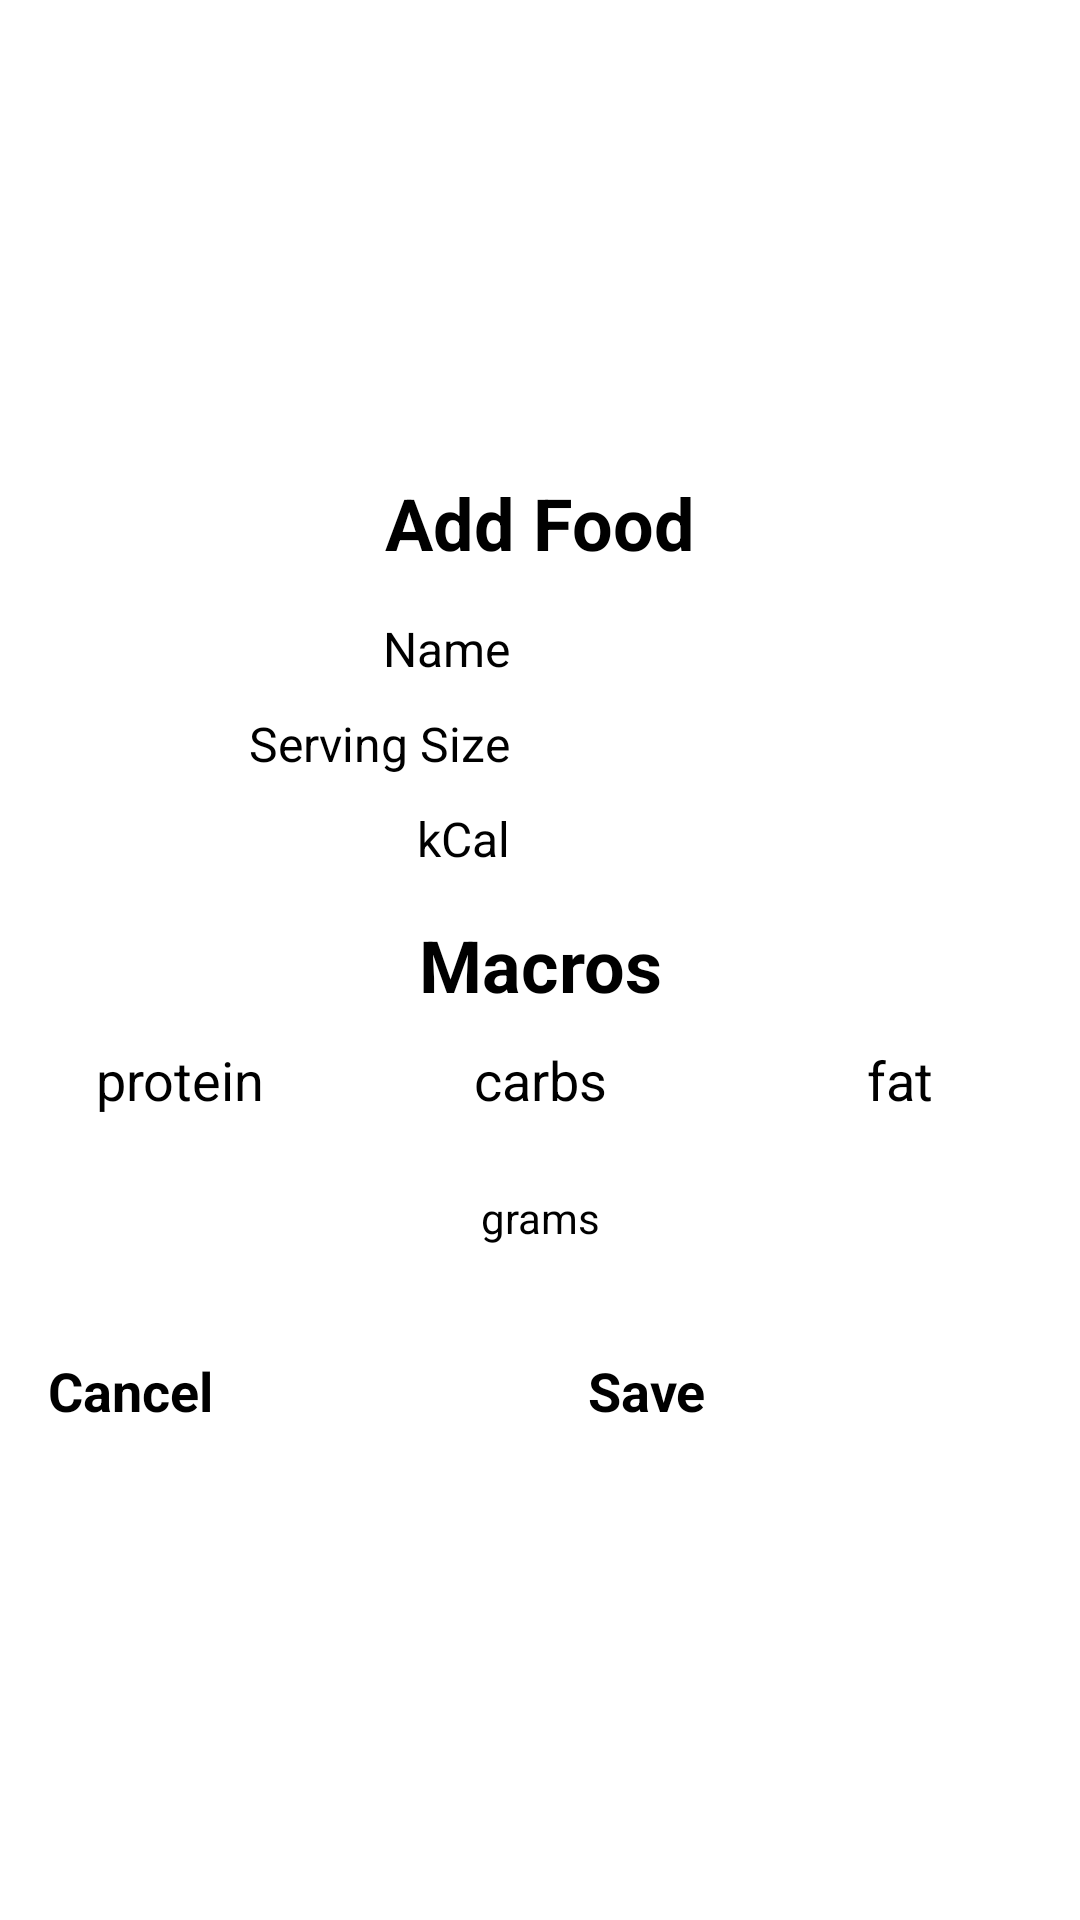

The Android layout XML behind this screen, and the referenced resources:
<!-- AndroidManifest.xml: application theme MacroDroidTheme -->
<!-- res/layout/my_foods_add_activity.xml -->
<?xml version="1.0" encoding="utf-8"?>
<RelativeLayout xmlns:android="http://schemas.android.com/apk/res/android"
    android:layout_width="fill_parent"
    android:layout_height="wrap_content"
    android:gravity="center|center_vertical" >

    <ScrollView
        android:layout_width="fill_parent"
        android:layout_height="wrap_content"
        android:layout_alignParentTop="true"
        android:fillViewport="true" >

        <LinearLayout
            android:layout_width="fill_parent"
            android:layout_height="fill_parent"
            android:gravity="center|center_vertical"
            android:orientation="vertical" >

            <TableLayout
                android:layout_width="fill_parent"
                android:layout_height="wrap_content" >

                <TextView
                    style="@style/CenteredHeaderTV"
                    android:layout_marginBottom="10dp"
                    android:layout_marginTop="10dp"
                    android:text="@string/Add_Food" />

                <TableRow >

                    <TextView
                        style="@style/MyMacrosLeftColumnTL"
                        android:text="@string/Name" />

                    <EditText
                        android:id="@+id/ET_add_food_name"
                        style="@style/MyMacrosIKnowRightColumnET"
                        android:inputType="textCapWords" />
                </TableRow>

                <TableRow >

                    <TextView
                        style="@style/MyMacrosLeftColumnTL"
                        android:text="@string/Serving_Size" />

                    <EditText
                        android:id="@+id/ET_add_food_serving_size"
                        style="@style/MyMacrosIKnowRightColumnET"
                        android:inputType="text" />
                </TableRow>

                <TableRow >

                    <TextView
                        style="@style/MyMacrosLeftColumnTL"
                        android:text="@string/kCal" />

                    <EditText
                        android:id="@+id/ET_add_food_kCal"
                        style="@style/MyMacrosIKnowRightColumnET" />
                </TableRow>
            </TableLayout>

            <TableLayout
                android:layout_width="fill_parent"
                android:layout_height="wrap_content" >

                <TextView
                    style="@style/CenteredHeaderTV"
                    android:layout_marginBottom="10dp"
                    android:layout_marginTop="10dp"
                    android:text="@string/Macros" />

                <TableRow >

                    <TextView
                        style="@style/ThreeColumnCenteredTV"
                        android:text="@string/protein" />

                    <TextView
                        style="@style/ThreeColumnCenteredTV"
                        android:text="@string/carbs" />

                    <TextView
                        style="@style/ThreeColumnCenteredTV"
                        android:text="@string/fat" />
                </TableRow>

                <TableRow >

                    <EditText
                        android:id="@+id/ET_add_food_protein"
                        style="@style/ThreeColumnCenteredET" />

                    <EditText
                        android:id="@+id/ET_add_food_carbs"
                        style="@style/ThreeColumnCenteredET" />

                    <EditText
                        android:id="@+id/ET_add_food_fat"
                        style="@style/ThreeColumnCenteredET" />
                </TableRow>

                <TextView
                    android:layout_width="wrap_content"
                    android:layout_height="wrap_content"
                    android:layout_marginBottom="20dp"
                    android:gravity="center"
                    android:text="@string/grams"
                    android:textSize="14sp" />
            </TableLayout>

            <LinearLayout
                android:id="@+id/LL_button_container"
                android:layout_width="fill_parent"
                android:layout_height="wrap_content"
                android:orientation="horizontal" >

                <Button
                    android:id="@+id/BTN_cancel"
                    style="@style/TwoColumnButtons"
                    android:text="@string/Cancel" />

                <Button
                    android:id="@+id/BTN_save"
                    style="@style/TwoColumnButtons"
                    android:text="@string/Save" />
            </LinearLayout>
        </LinearLayout>
    </ScrollView>

</RelativeLayout>
<!-- resources referenced by this layout -->
<resources>
  <string name="Add_Food">Add Food</string>
  <string name="Cancel">Cancel</string>
  <string name="Macros">Macros</string>
  <string name="Name">Name</string>
  <string name="Save">Save</string>
  <string name="Serving_Size">Serving Size</string>
  <string name="carbs">carbs</string>
  <string name="fat">fat</string>
  <string name="grams">grams</string>
  <string name="kCal">kCal</string>
  <string name="protein">protein</string>
  <style name="CenteredHeaderTV">
          <item name="android:layout_width">wrap_content</item>
          <item name="android:layout_height">wrap_content</item>
          <item name="android:gravity">center</item>
          <item name="android:textSize">24sp</item>
          <item name="android:textStyle">bold</item>
      </style>
  <style name="ThreeColumnCenteredET">
          <item name="android:layout_width">0dp</item>
          <item name="android:layout_height">wrap_content</item>
          <item name="android:layout_weight">1</item>
          <item name="android:gravity">center|center_vertical</item>
          <item name="android:textSize">18sp</item>
          <item name="android:maxLines">1</item>
          <item name="android:inputType">phone</item>
      </style>
  <style name="ThreeColumnCenteredTV">
          <item name="android:layout_width">0dp</item>
          <item name="android:layout_height">wrap_content</item>
          <item name="android:layout_weight">1</item>
          <item name="android:gravity">center</item>
          <item name="android:textSize">18sp</item>
      </style>
  <style name="MacroDroidTheme" parent="Theme.Sherlock">
          <item name="actionBarSize">48dp</item>
          <item name="abDivider">@drawable/action_bar_divider</item>
          <item name="abBackground">@drawable/action_bar_gradient</item>
          <item name="abTitleTextStyle">@style/TV_action_bar_title</item>
          <item name="abSubtitleTextStyle">@style/TV_action_bar_subtitle</item>
      </style>
  <!-- drawable action_bar_divider (drawable) -->
  <?xml version="1.0" encoding="utf-8"?>
  <shape xmlns:android="http://schemas.android.com/apk/res/android" >
  
      <gradient
          android:angle="270"
          android:endColor="@android:color/white"
          android:startColor="@android:color/white" />
  
  </shape>
  <!-- drawable action_bar_gradient (drawable) -->
  <?xml version="1.0" encoding="utf-8"?>
  <shape xmlns:android="http://schemas.android.com/apk/res/android" >
  
      <gradient
          android:angle="270"
          android:endColor="@color/action_bar_bottom_color"
          android:startColor="@color/action_bar_top_color" />
  
  </shape>
  <style name="TV_action_bar_title">
          <item name="android:layout_marginLeft">4dp</item>
          <item name="android:textColor">@color/action_bar_title_color</item>
          <item name="android:textSize">20sp</item>
          <item name="android:textStyle">bold</item>
          <item name="android:shadowColor">@android:color/white</item>
          <item name="android:shadowDx">1.0</item>
          <item name="android:shadowDy">1.0</item>
          <item name="android:shadowRadius">1.0</item>
      </style>
  <style name="TV_action_bar_subtitle">
          <item name="android:paddingBottom">5dp</item>
          <item name="android:textColor">@color/action_bar_title_color</item>
          <item name="android:textSize">12sp</item>
          <item name="android:shadowColor">@android:color/white</item>
          <item name="android:shadowDx">1.0</item>
          <item name="android:shadowDy">1.0</item>
          <item name="android:shadowRadius">1.0</item>
      </style>
  <color name="action_bar_bottom_color">#333333</color>
  <color name="action_bar_top_color">#000000</color>
  <color name="action_bar_title_color">#DDDDDD</color>
</resources>
